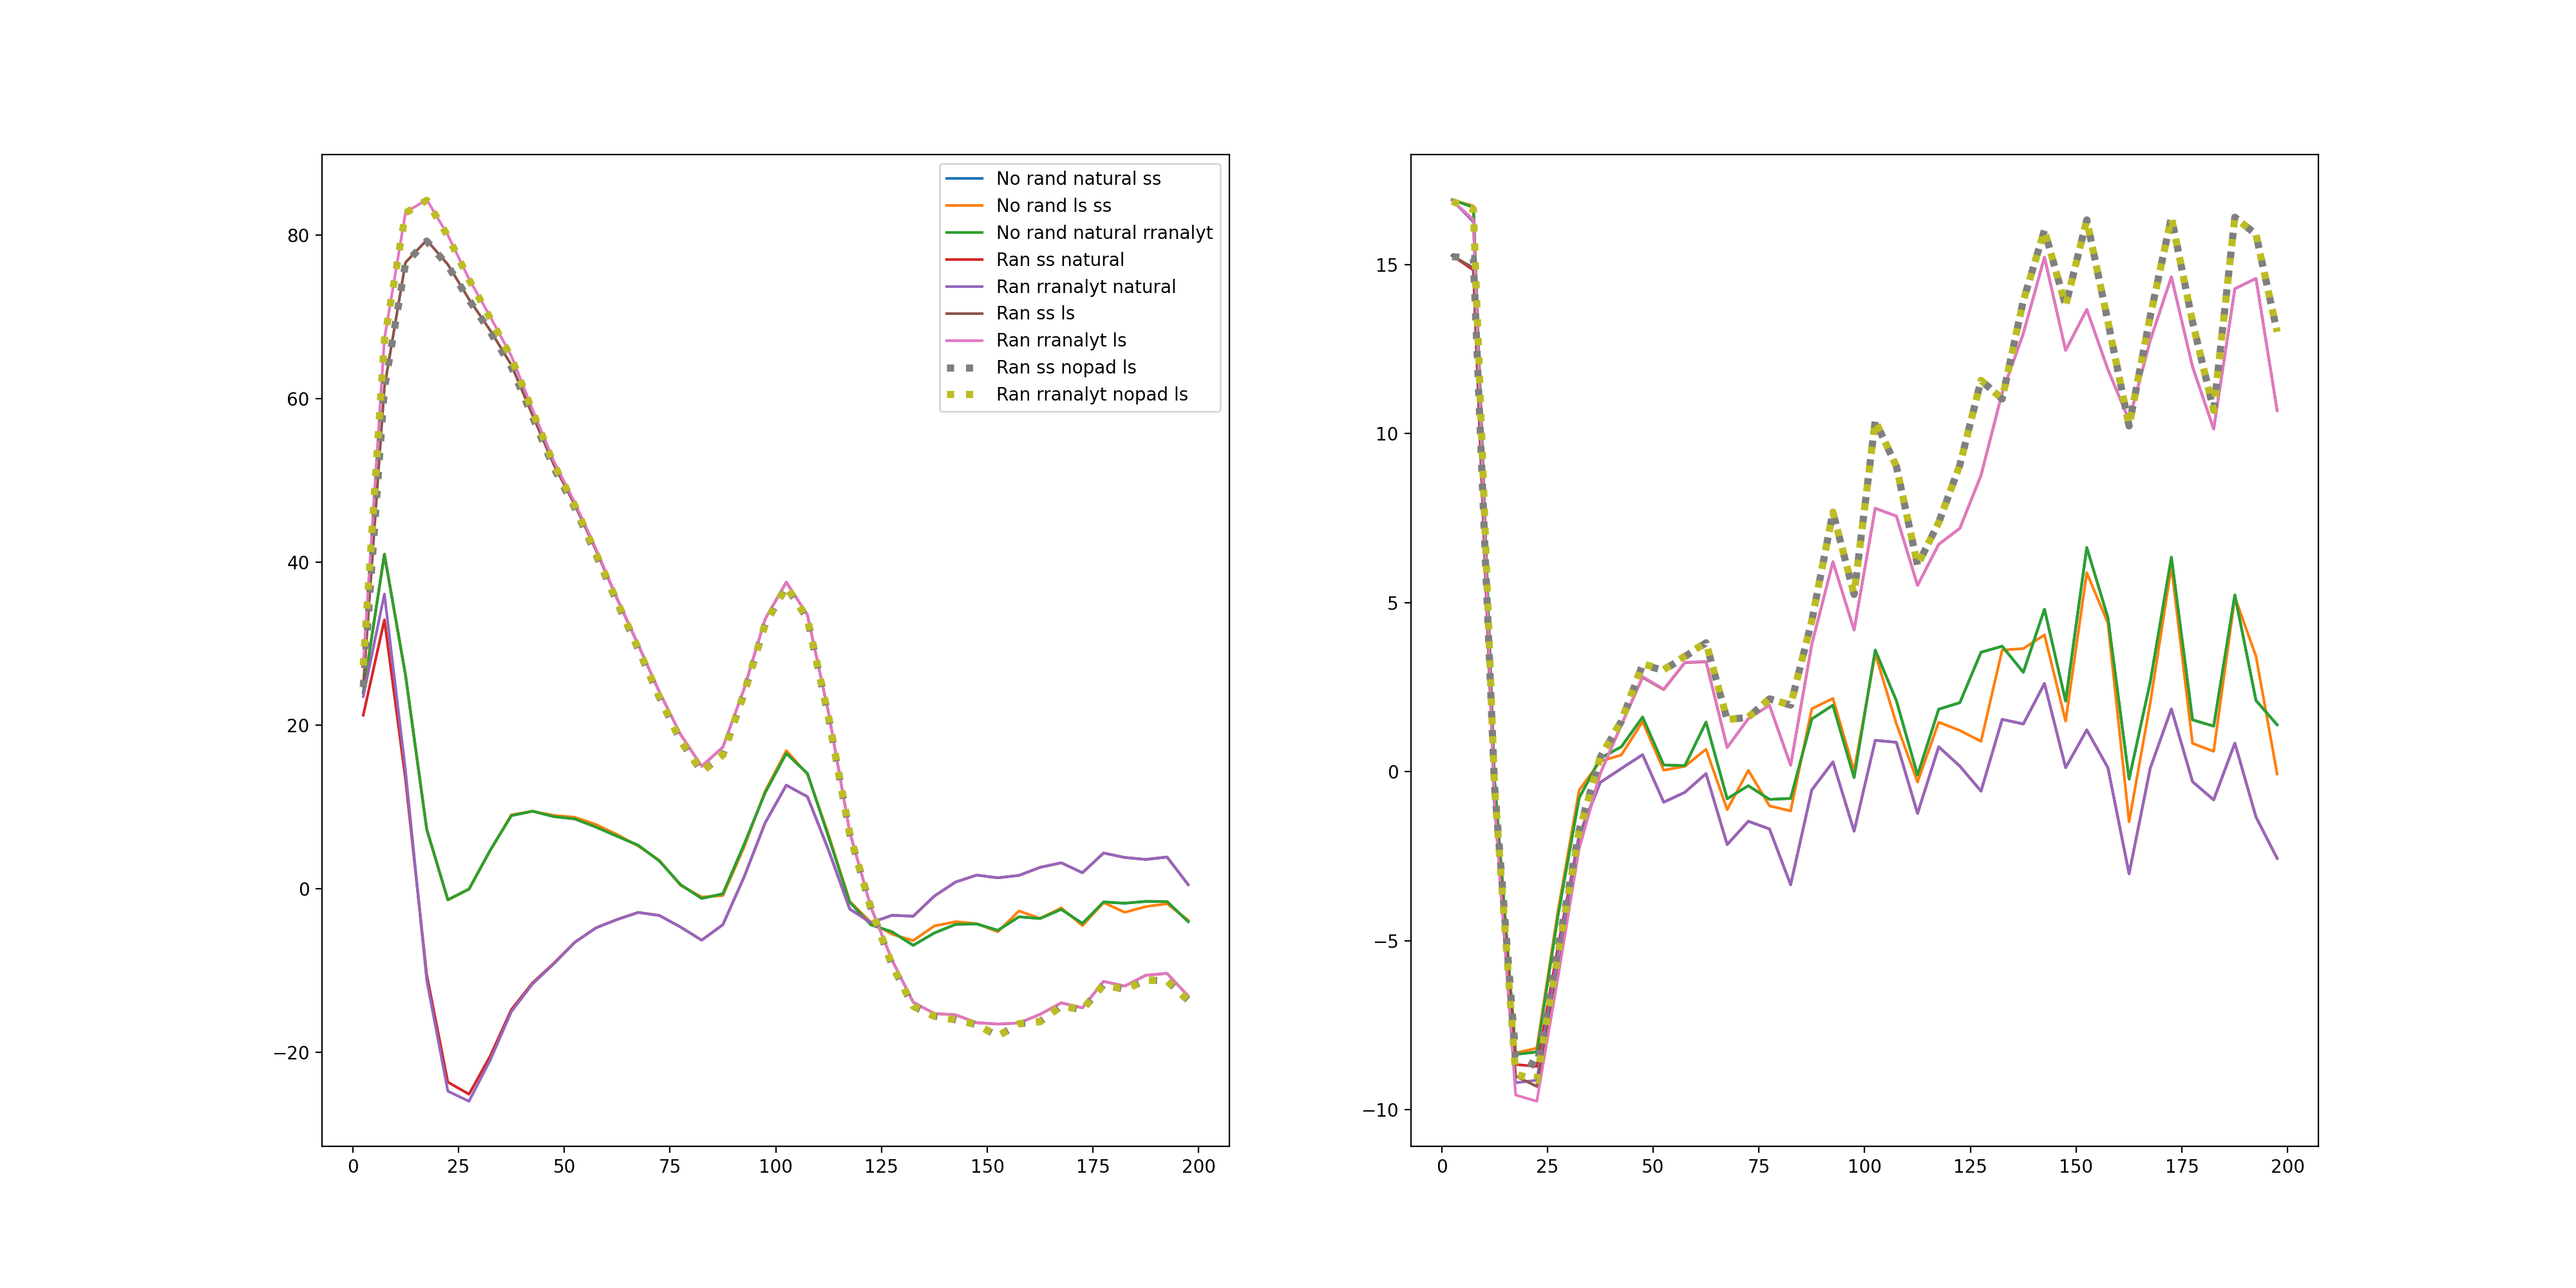

Write Python code to recreate this figure.
#!/usr/bin/env/bash 
import numpy as np
import pandas as pd
import os
import subprocess
import matplotlib as mpl
mpl.use("Agg")
import matplotlib.pyplot as plt

def rr_analytic(bin_low_bound, bin_high_bound, box_size):
    volume = 4 * np.pi * (bin_high_bound**3 - bin_low_bound**3) / 3
    normed_volume = volume / box_size **3
    return normed_volume

def compute_2pcf(fileroot, estimator, denominator, use_rr=False):

    dd = pd.read_csv(fileroot+".dd", delim_whitespace=True, engine='c', names = ['s_low', 's_high', 'mono_pc', 'mono', 'quad_pc', 'quad'], usecols=[0,1,2,3,4,5])
    ss = pd.read_csv(fileroot+".ss", delim_whitespace=True, engine='c', names = ['s_low', 's_high', 'mono_pc', 'mono', 'quad_pc', 'quad'], usecols=[0,1,2,3,4,5])
    if denominator != 'ss' or use_rr:
        try:
            rr = pd.read_csv(denominator, delim_whitespace=True, engine='c', names = ['s_low', 's_high', 'mono_pc', 'mono', 'quad_pc', 'quad'], usecols=[0,1,2,3,4,5])['mono'].values
            
        except OSError:
            print("RR counts file not found, falling back to analytical.")
            rr = rr_analytic(dd['s_low'], dd['s_high'], 2500)
        denom = rr[:,None]
    else:
        denom = ss['mono'].values[:,None]


    if not use_rr:
        if estimator == 'natural':
            numer = dd - ss
        elif estimator == 'ls':
            ds = pd.read_csv(fileroot+".ds", delim_whitespace=True, engine='c', names = ['s_low', 's_high', 'mono_pc', 'mono', 'quad_pc', 'quad'], usecols=[0,1,2,3,4,5])
            numer = dd - 2 * ds + ss
    else:
        if estimator == 'natural':
            numer = dd - rr[:,None]
        elif estimator == 'ls':
            ds = pd.read_csv(fileroot+".ds", delim_whitespace=True, engine='c', names = ['s_low', 's_high', 'mono_pc', 'mono', 'quad_pc', 'quad'], usecols=[0,1,2,3,4,5])
            numer = dd - 2 * ds + rr[:,None]
 
    
    tpcf = numer/denom
    tpcf['s'] = 0.5 * (dd['s_low'] + dd['s_high'])

    return tpcf

def plot_2pcf(tpcf, ax, **kwargs):

    s = tpcf['s']
    ax[0].plot(s, s**2*tpcf['mono'], **kwargs)
    try:
        label = kwargs.pop('label')
    except KeyError:
        pass
    ax[1].plot(s, s**2*tpcf['quad'], **kwargs)

fig, ax = plt.subplots(1,2, figsize=(20,10))

plot_2pcf(compute_2pcf('tests/CATALPTCICz0.466G960S1005638091_zspace_pos_shift', 'natural', 'ss'), ax, label='No rand natural ss')
plot_2pcf(compute_2pcf('tests/CATALPTCICz0.466G960S1005638091_zspace_pos_shift', 'ls', 'ss'), ax, label = 'No rand ls ss')
plot_2pcf(compute_2pcf('tests/CATALPTCICz0.466G960S1005638091_zspace_pos_shift', 'natural', 'rr'), ax, label='No rand natural rranalyt')
plot_2pcf(compute_2pcf('tests/CATALPTCICz0.466G960S1005638091_zspace_wran_pos_shift', 'natural', 'ss'), ax, label='Ran ss natural')
plot_2pcf(compute_2pcf('tests/CATALPTCICz0.466G960S1005638091_zspace_wran_pos_shift', 'natural', 'rr'), ax, label='Ran rranalyt natural')
plot_2pcf(compute_2pcf('tests/CATALPTCICz0.466G960S1005638091_zspace_wran_pos_shift', 'ls', 'ss'), ax, label='Ran ss ls')
plot_2pcf(compute_2pcf('tests/CATALPTCICz0.466G960S1005638091_zspace_wran_pos_shift', 'ls', 'rr'), ax, label='Ran rranalyt ls')
plot_2pcf(compute_2pcf('tests/CATALPTCICz0.466G960S1005638091_zspace_wran_nopad_pos_shift', 'ls', 'ss'), ax, label='Ran ss nopad ls', ls = ':', lw=4)
plot_2pcf(compute_2pcf('tests/CATALPTCICz0.466G960S1005638091_zspace_wran_nopad_pos_shift', 'ls', 'rr'), ax, label='Ran rranalyt nopad ls', ls = ':', lw=4)

#plot_2pcf(compute_2pcf('tests/CATALPTCICz0.466G960S1005638091_zspace_wran_pos_shift', 'ls', 'rr', use_rr=True), ax, label='Ran only rranalyt ls', ls='--', lw=3)
#plot_2pcf(compute_2pcf('tests/CATALPTCICz0.466G960S1005638091_zspace_wran_pos_shift', 'natural', 'rr', use_rr=True), ax, label='Ran only rranalyt natural', ls='--', lw=3)
ax[0].legend()
fig.savefig('notebooks/estimators.png', dpi=200)